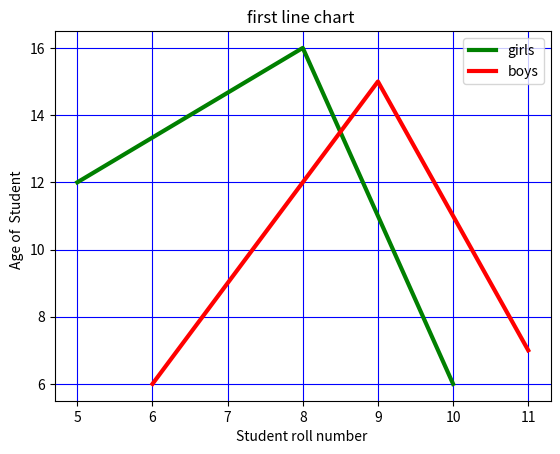

Generate this figure with matplotlib:


from matplotlib import pyplot as plt
#%matplotlib inline
#plotting to our canvas 

x = [5,8,10]
y = [12,16,6]

x2 = [6,9,11]
y2= [6,15,7]
#plt.plot(x, y)

plt.plot(x,y,'g',label="girls",linewidth  = 3)
plt.plot(x2,y2,'r',label="boys",linewidth  = 3)

#plt.plot([1,2,9],[1,9,6],[1,9,6])
#showing waht we plotted
plt.title("first line chart ") 
plt.xlabel("Student roll number ")
plt.ylabel("Age of  Student  ")
plt.legend()
plt.grid(True,color="b")
plt.show()

